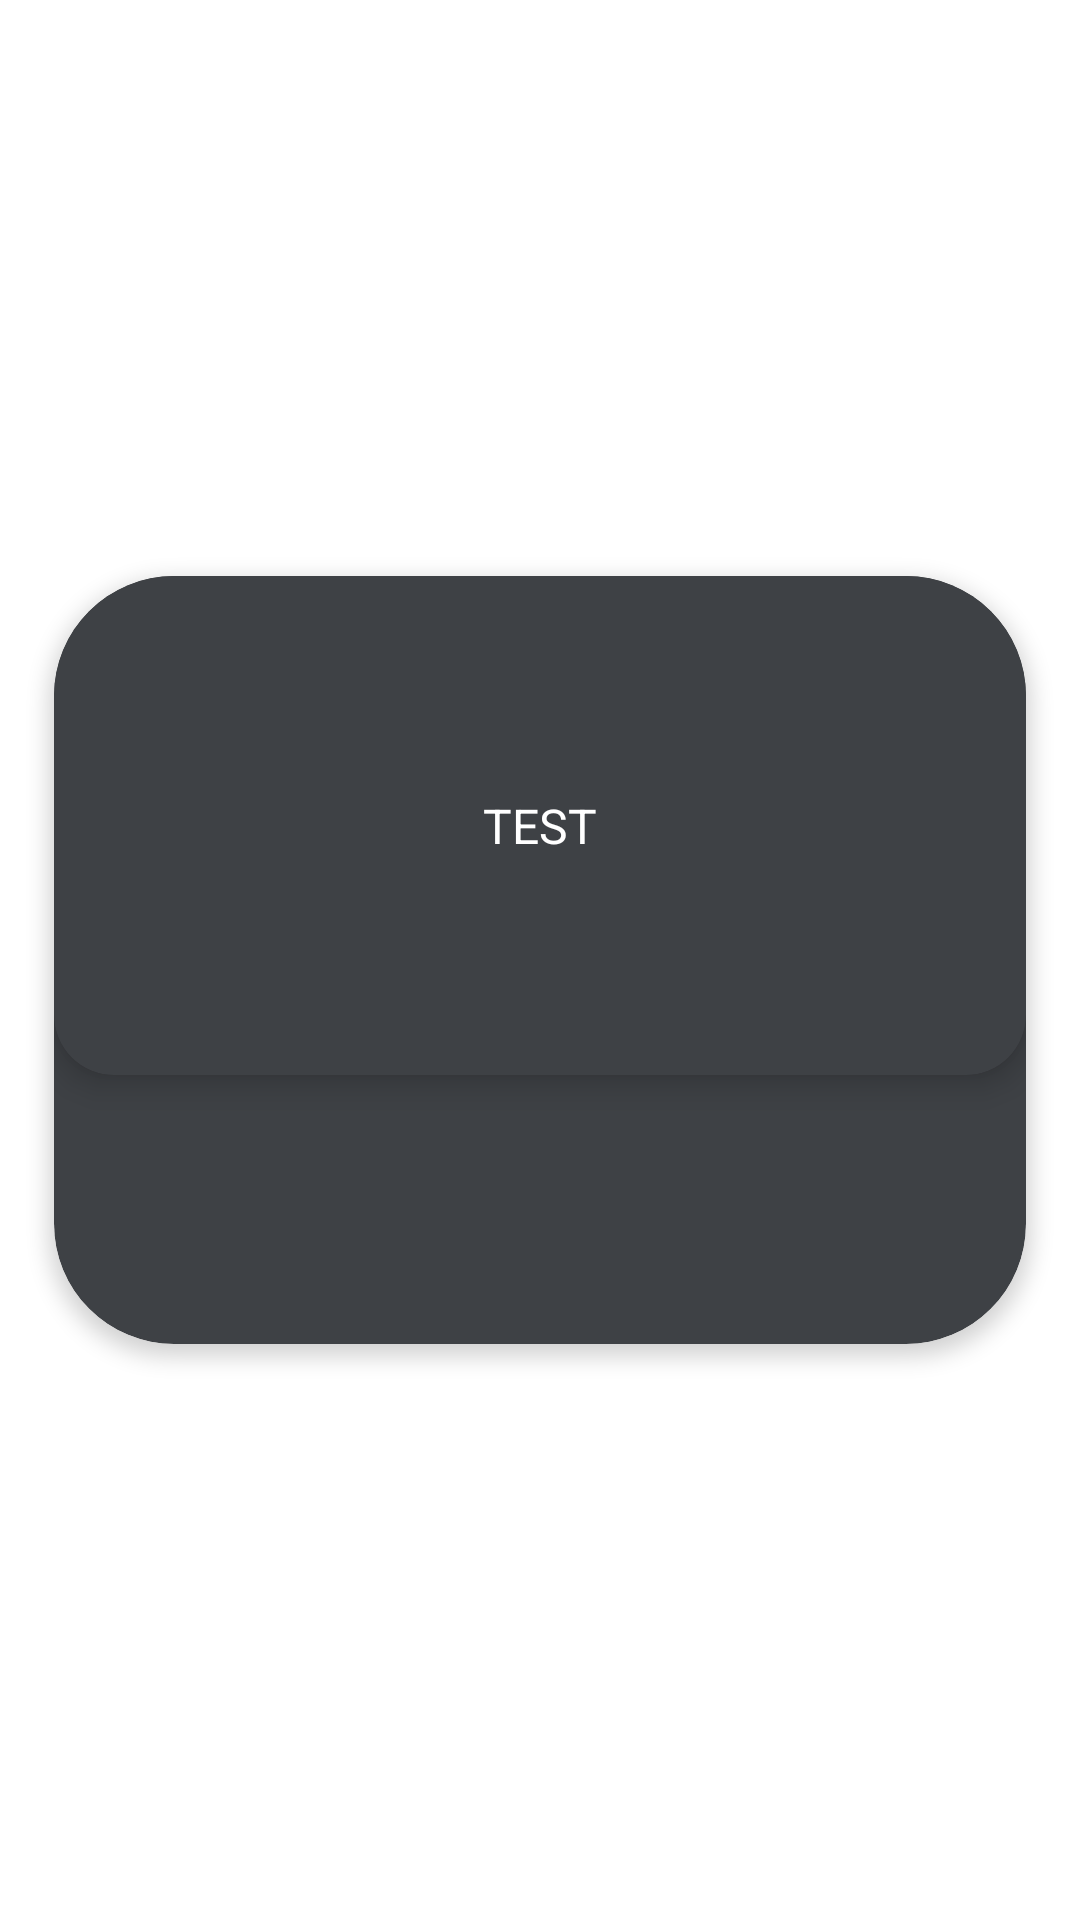

This screen was rendered from an Android layout file. Write that file and the resources it references.
<!-- AndroidManifest.xml: application theme Theme.CS4084FinalProject -->
<!-- res/layout/fragment_joke_detail.xml -->
<androidx.constraintlayout.widget.ConstraintLayout
    xmlns:android="http://schemas.android.com/apk/res/android"
    xmlns:app="http://schemas.android.com/apk/res-auto"
    android:layout_width="match_parent"
    android:layout_height="match_parent">

    <androidx.cardview.widget.CardView
        android:id="@+id/JokeFragmentBox"
        android:layout_width="0dp"
        android:layout_height="0dp"
        android:layout_margin="16dp"
        app:cardBackgroundColor="#3e4145"
        app:cardCornerRadius="40dp"
        app:cardElevation="4dp"
        app:layout_constraintBottom_toBottomOf="parent"
        app:layout_constraintEnd_toEndOf="parent"
        app:layout_constraintHeight_percent="0.4"
        app:layout_constraintStart_toStartOf="parent"
        app:layout_constraintTop_toTopOf="parent"
        app:layout_constraintWidth_percent="0.9">

        <androidx.constraintlayout.widget.ConstraintLayout
            android:layout_width="match_parent"
            android:layout_height="match_parent">
            
            <androidx.cardview.widget.CardView
                android:id="@+id/imageCardView"
                app:cardBackgroundColor="#3e4145"
                android:layout_width="0dp"
                android:layout_height="0dp"
                app:cardCornerRadius="20dp"
                app:cardElevation="6dp"
                app:layout_constraintTop_toTopOf="parent"
                app:layout_constraintStart_toStartOf="parent"
                app:layout_constraintEnd_toEndOf="parent"
                app:layout_constraintHeight_percent="0.65">
                
                <TextView
                    android:id="@+id/jokeText"
                    android:layout_width="match_parent"
                    android:layout_height="match_parent"
                    android:text="TEST"
                    android:textColor="#FFFFFF"
                    android:textSize="16sp"
                    android:padding="16dp"
                    android:gravity="center"
                    />
            </androidx.cardview.widget.CardView>

            
            <LinearLayout
                android:layout_width="match_parent"
                android:layout_height="0dp"
                android:layout_marginTop="16dp"
                android:orientation="horizontal"
                android:gravity="start|center_vertical"
                android:paddingLeft="24dp"
                android:paddingRight="24dp"
                app:layout_constraintTop_toBottomOf="@id/imageCardView"
                app:layout_constraintStart_toStartOf="parent"
                app:layout_constraintEnd_toEndOf="parent"
                app:layout_constraintBottom_toBottomOf="parent">
                

                <View
                    android:layout_width="70dp"
                    android:layout_height="wrap_content"
                    android:layout_weight="1" />

                
                <ImageButton
                    android:id="@+id/btn_like"
                    android:layout_width="60dp"
                    android:layout_height="60dp"
                    android:layout_marginTop="-22dp"
                    android:background="?attr/selectableItemBackgroundBorderless"
                    android:contentDescription="Like"
                    android:padding="8dp"
                    android:scaleType="centerInside"
                    android:src="@drawable/heart" />

                
                <ImageButton
                    android:id="@+id/btn_share"
                    android:layout_width="60dp"
                    android:layout_height="60dp"
                    android:layout_marginTop="-26dp"
                    android:background="?attr/selectableItemBackgroundBorderless"
                    android:scaleType="centerInside"
                    android:padding="8dp"
                    android:src="@drawable/share"
                    android:contentDescription="Share" />
            </LinearLayout>

        </androidx.constraintlayout.widget.ConstraintLayout>

    </androidx.cardview.widget.CardView>

</androidx.constraintlayout.widget.ConstraintLayout>
<!-- resources referenced by this layout -->
<resources>
  <style name="Theme.CS4084FinalProject" parent="Base.Theme.CS4084FinalProject" />
  <style name="Base.Theme.CS4084FinalProject" parent="Theme.MaterialComponents.DayNight.NoActionBar">
          
          
      </style>
</resources>
